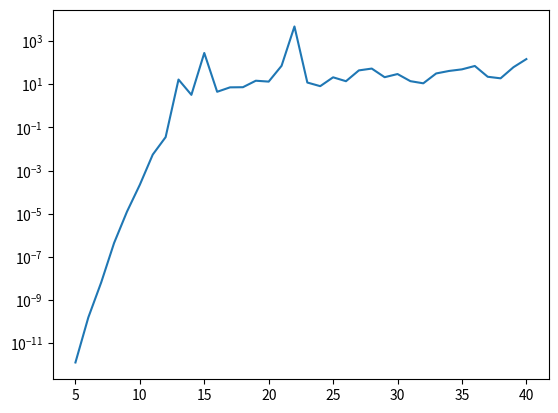

The matplotlib source for this figure:
import matplotlib.pyplot as plt
import numpy as np
import scipy.linalg
from scipy.linalg import lu_factor, lu_solve

def makeHilbert(size):
    hil = np.zeros((size,size))
    for i in range(1,size+1):
        coll = np.zeros(size)
        for j in range(1,size+1):
            coll[j-1] = 1/(i+j-1)
        hil[i-1] = coll

    return hil

def makeXn(size):
    xn = np.zeros(size)
    for i in range(size):
        xn[i] = 1

    return xn

def makeBn(size):
    hil=makeHilbert(size)
    bn = np.zeros(size)
    for i in range(size):
        bn[i] = sum(hil[i])

    return bn

def getEn():
    en = np.zeros(36)
    for i in range(5,41):
        a = makeHilbert(i)
        b = makeBn(i)
        lu, piv = lu_factor(a)
        dist = np.linalg.norm(makeXn(i)-(lu_solve((lu,piv),b)))
        eux = np.linalg.norm(makeXn(i))
        en[i-5] = dist/eux
    return en

def getX():
    x = np.zeros(36)
    for i in range(36):
        x[i] = i+5

    return x

a = makeHilbert(40)
b = makeBn(40)


lu, piv = lu_factor(a)
dist = lu_solve((lu,piv),b)

print(getEn())

plt.plot(getX(),getEn())
plt.yscale("log")
plt.show()
